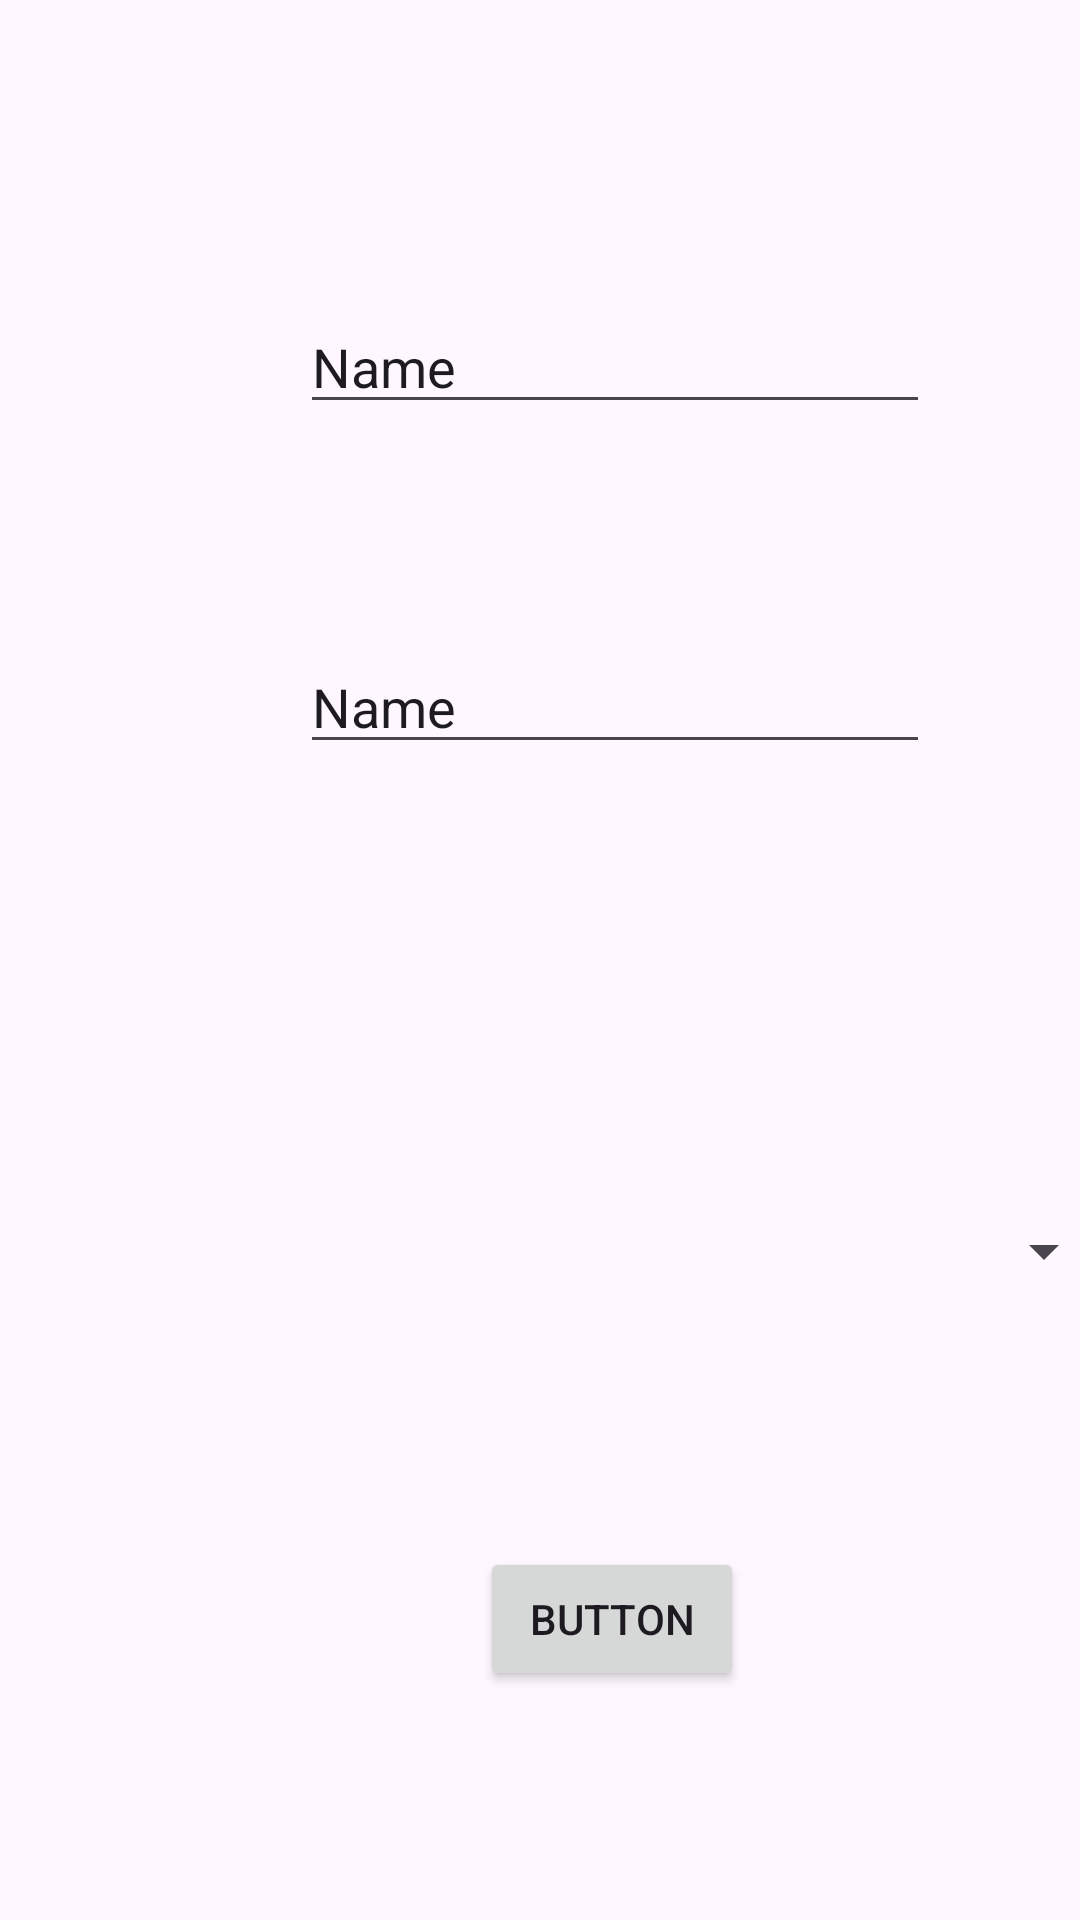

Layout XML and referenced resources for this Android screen:
<!-- AndroidManifest.xml: application theme Theme.TaskManagerGPSApp_BRC -->
<!-- res/layout/activity_edit_task.xml -->
<?xml version="1.0" encoding="utf-8"?>
<androidx.constraintlayout.widget.ConstraintLayout xmlns:android="http://schemas.android.com/apk/res/android"
    xmlns:app="http://schemas.android.com/apk/res-auto"
    xmlns:tools="http://schemas.android.com/tools"
    android:id="@+id/main"
    android:layout_width="match_parent"
    android:layout_height="match_parent"
    tools:context=".EditTaskActivity">

    <Button
        android:id="@+id/btnSave"
        android:layout_width="wrap_content"
        android:layout_height="wrap_content"
        android:layout_marginStart="160dp"
        android:layout_marginTop="72dp"
        android:text="Button"
        app:layout_constraintStart_toStartOf="parent"
        app:layout_constraintTop_toBottomOf="@+id/spinnerStatus" />

    <Spinner
        android:id="@+id/spinnerStatus"
        android:layout_width="336dp"
        android:layout_height="53dp"
        android:layout_marginStart="36dp"
        android:layout_marginTop="136dp"
        app:layout_constraintStart_toStartOf="parent"
        app:layout_constraintTop_toBottomOf="@+id/edtDescription" />

    <EditText
        android:id="@+id/edtTitle"
        android:layout_width="wrap_content"
        android:layout_height="wrap_content"
        android:layout_marginStart="100dp"
        android:layout_marginTop="100dp"
        android:ems="10"
        android:inputType="text"
        android:text="Name"
        app:layout_constraintStart_toStartOf="parent"
        app:layout_constraintTop_toTopOf="parent" />

    <EditText
        android:id="@+id/edtDescription"
        android:layout_width="wrap_content"
        android:layout_height="wrap_content"
        android:layout_marginStart="100dp"
        android:layout_marginTop="72dp"
        android:ems="10"
        android:inputType="text"
        android:text="Name"
        app:layout_constraintStart_toStartOf="parent"
        app:layout_constraintTop_toBottomOf="@+id/edtTitle" />
</androidx.constraintlayout.widget.ConstraintLayout>
<!-- resources referenced by this layout -->
<resources>
  <style name="Theme.TaskManagerGPSApp_BRC" parent="Base.Theme.TaskManagerGPSApp_BRC" />
  <style name="Base.Theme.TaskManagerGPSApp_BRC" parent="Theme.Material3.DayNight.NoActionBar">
          
          
      </style>
</resources>
